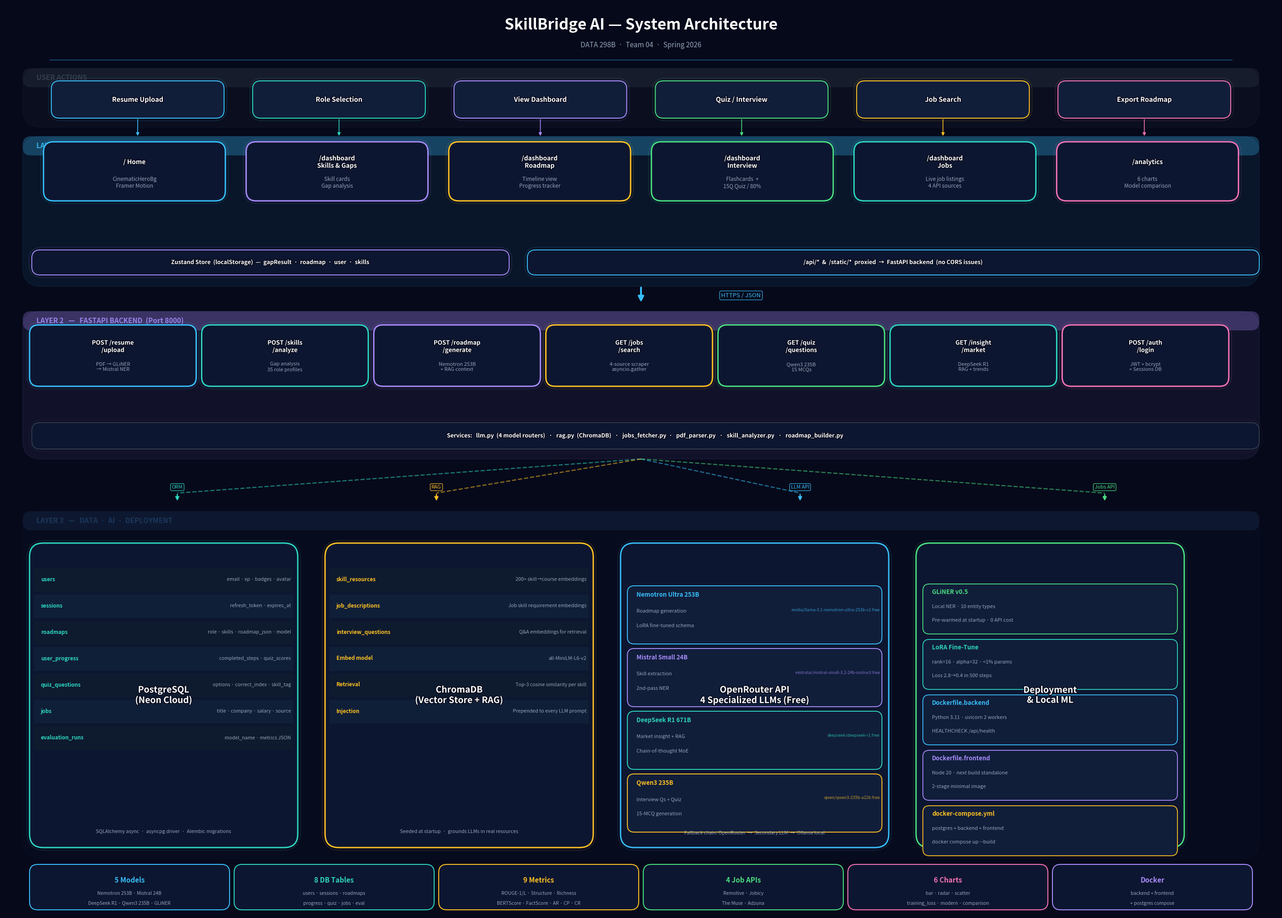

Write Python code to recreate this figure. (Note: this script raises an exception after producing the figure.)
"""
SkillBridge AI — Clean System Architecture Diagram
Clear, spacious, readable — designed for presentations.
"""
import matplotlib
matplotlib.use("Agg")
import matplotlib.pyplot as plt
import matplotlib.patches as mpatches
from matplotlib.patches import FancyBboxPatch
import matplotlib.patheffects as pe

FIG_W, FIG_H = 28, 20
DPI = 160

fig, ax = plt.subplots(figsize=(FIG_W, FIG_H))
fig.patch.set_facecolor("#06091A")
ax.set_facecolor("#06091A")
ax.set_xlim(0, FIG_W)
ax.set_ylim(0, FIG_H)
ax.axis("off")

# ── Palette ──────────────────────────────────────────────────────────────────
BG       = "#06091A"
PANEL    = "#0D1630"
PANEL2   = "#111E3A"
NEON     = "#38BDF8"
PURPLE   = "#A78BFA"
GREEN    = "#4ADE80"
AMBER    = "#FBBF24"
TEAL     = "#2DD4BF"
PINK     = "#F472B6"
WHITE    = "#FFFFFF"
GRAY     = "#94A3B8"
DIMGRAY  = "#374151"
BORDER   = "#1E3A5F"

# ── Helpers ───────────────────────────────────────────────────────────────────

def rbox(ax, x, y, w, h, edge, label, sub=None,
         lsize=13, ssize=9.5, fill=PANEL, lcolor=WHITE, scolor=GRAY,
         lw=2.2, r=0.3):
    """Rounded rectangle with optional subtitle."""
    p = FancyBboxPatch((x, y), w, h,
        boxstyle=f"round,pad=0,rounding_size={r}",
        linewidth=lw, edgecolor=edge, facecolor=fill, zorder=3)
    ax.add_patch(p)
    # subtle glow
    g = FancyBboxPatch((x-0.06, y-0.06), w+0.12, h+0.12,
        boxstyle=f"round,pad=0,rounding_size={r+0.1}",
        linewidth=0.8, edgecolor=edge, facecolor="none", zorder=2, alpha=0.2)
    ax.add_patch(g)
    ly = y + h/2 + (0.2 if sub else 0)
    t = ax.text(x+w/2, ly, label, ha="center", va="center",
        fontsize=lsize, fontweight="bold", color=lcolor, zorder=5)
    t.set_path_effects([pe.withStroke(linewidth=2.5, foreground=BG)])
    if sub:
        ax.text(x+w/2, y+h/2-0.25, sub, ha="center", va="center",
            fontsize=ssize, color=scolor, zorder=5)


def section(ax, x, y, w, h, edge, title, alpha=0.07):
    """Shaded zone with header label."""
    p = FancyBboxPatch((x, y), w, h,
        boxstyle="round,pad=0,rounding_size=0.4",
        linewidth=1.5, edgecolor=edge, facecolor=edge, zorder=1, alpha=alpha)
    ax.add_patch(p)
    # top accent strip
    strip = FancyBboxPatch((x, y+h-0.42), w, 0.42,
        boxstyle="round,pad=0,rounding_size=0.18",
        linewidth=0, edgecolor="none", facecolor=edge, zorder=2, alpha=0.28)
    ax.add_patch(strip)
    ax.text(x+0.3, y+h-0.21, title, ha="left", va="center",
        fontsize=11, fontweight="bold", color=edge, zorder=3, alpha=0.9)


def arw(ax, x1, y1, x2, y2, color=NEON, lw=2.0, rad=0.0, size=15):
    ax.annotate("", xy=(x2, y2), xytext=(x1, y1),
        arrowprops=dict(arrowstyle="-|>", color=color, lw=lw,
            connectionstyle=f"arc3,rad={rad}", mutation_scale=size),
        zorder=7)


def alabel(ax, x, y, txt, color, fs=8.5):
    ax.text(x, y, txt, ha="center", va="center", fontsize=fs,
        color=color, zorder=8,
        bbox=dict(boxstyle="round,pad=0.25", facecolor=BG,
                  edgecolor=color, linewidth=0.9, alpha=0.92))


def hline(ax, y, color=BORDER, alpha=0.45, lw=1.0):
    ax.plot([0.4, FIG_W-0.4], [y, y], color=color, lw=lw, alpha=alpha, zorder=2)


# ═════════════════════════════════════════════════════════════════════════════
#  TITLE
# ═════════════════════════════════════════════════════════════════════════════
ax.text(FIG_W/2, 19.55, "SkillBridge AI — System Architecture",
    ha="center", va="center", fontsize=24, fontweight="bold", color=WHITE, zorder=10)
ax.text(FIG_W/2, 19.1, "DATA 298B  ·  Team 04  ·  Spring 2026",
    ha="center", va="center", fontsize=11, color=GRAY, zorder=10)
ax.plot([1, FIG_W-1], [18.78, 18.78], color=NEON, lw=1.5, alpha=0.35)

# ═════════════════════════════════════════════════════════════════════════════
#  LAYER 0 — USER ACTIONS
# ═════════════════════════════════════════════════════════════════════════════
section(ax, 0.4, 17.3, FIG_W-0.8, 1.3, DIMGRAY, "USER ACTIONS", alpha=0.1)

user_actions = [
    ("Resume Upload", NEON),
    ("Role Selection", TEAL),
    ("View Dashboard", PURPLE),
    ("Quiz / Interview", GREEN),
    ("Job Search", AMBER),
    ("Export Roadmap", PINK),
]
uw = 3.8
ug = (FIG_W - 0.8 - len(user_actions)*uw) / (len(user_actions)+1)
for i, (lbl, clr) in enumerate(user_actions):
    ux = 0.4 + ug + i*(uw+ug)
    rbox(ax, ux, 17.5, uw, 0.82, clr, lbl, lsize=10.5, r=0.18, lw=1.5, fill=PANEL2)

# ═════════════════════════════════════════════════════════════════════════════
#  LAYER 1 — NEXT.JS FRONTEND
# ═════════════════════════════════════════════════════════════════════════════
section(ax, 0.4, 13.8, FIG_W-0.8, 3.3, NEON, "LAYER 1   —   NEXT.JS 15 FRONTEND  (Port 3000)")

# Connect user → frontend (center arrow)
for i, (_, clr) in enumerate(user_actions):
    ux = 0.4 + ug + i*(uw+ug) + uw/2
    arw(ax, ux, 17.5, ux, 17.08, color=clr, lw=1.2, size=10)

fe_pages = [
    ("/ Home",       "CinematicHeroBg\nFramer Motion",    NEON),
    ("/dashboard\nSkills & Gaps", "Skill cards\nGap analysis", PURPLE),
    ("/dashboard\nRoadmap",       "Timeline view\nProgress tracker", AMBER),
    ("/dashboard\nInterview",     "Flashcards  +\n15Q Quiz / 80%", GREEN),
    ("/dashboard\nJobs",          "Live job listings\n4 API sources", TEAL),
    ("/analytics",                "6 charts\nModel comparison", PINK),
]
pw = 4.0
pg = (FIG_W - 0.8 - len(fe_pages)*pw) / (len(fe_pages)+1)
for i, (lbl, sub, clr) in enumerate(fe_pages):
    px = 0.4 + pg + i*(pw+pg)
    rbox(ax, px, 15.68, pw, 1.3, clr, lbl, sub, lsize=10, ssize=8.5, r=0.22)

# Zustand + Proxy bar
rbox(ax, 0.6, 14.05, 10.5, 0.55, PURPLE,
     "Zustand Store  (localStorage)  —  gapResult  ·  roadmap  ·  user  ·  skills",
     lsize=9, r=0.18, lw=1.4)
rbox(ax, 11.5, 14.05, 16.1, 0.55, NEON,
     "/api/*  &  /static/*  proxied  →  FastAPI backend  (no CORS issues)",
     lsize=9, r=0.18, lw=1.4)

# ═════════════════════════════════════════════════════════════════════════════
#  BIG ARROW  FRONTEND → BACKEND
# ═════════════════════════════════════════════════════════════════════════════
arw(ax, FIG_W/2, 13.8, FIG_W/2, 13.42, color=NEON, lw=3.0, size=18)
alabel(ax, FIG_W/2 + 2.2, 13.6, "HTTPS / JSON", NEON, fs=9.5)

# ═════════════════════════════════════════════════════════════════════════════
#  LAYER 2 — FASTAPI BACKEND
# ═════════════════════════════════════════════════════════════════════════════
section(ax, 0.4, 10.0, FIG_W-0.8, 3.25, PURPLE, "LAYER 2   —   FASTAPI BACKEND  (Port 8000)")

api_routes = [
    ("POST /resume\n/upload",   "PDF → GLiNER\n→ Mistral NER",  NEON),
    ("POST /skills\n/analyze",  "Gap analysis\n35 role profiles", TEAL),
    ("POST /roadmap\n/generate","Nemotron 253B\n+ RAG context",  PURPLE),
    ("GET /jobs\n/search",      "4-source scraper\nasyncio.gather", AMBER),
    ("GET /quiz\n/questions",   "Qwen3 235B\n15 MCQs",          GREEN),
    ("GET /insight\n/market",   "DeepSeek R1\nRAG + trends",    TEAL),
    ("POST /auth\n/login",      "JWT + bcrypt\n+ Sessions DB",  PINK),
]
rw = (FIG_W - 1.5) / len(api_routes) - 0.12
rx0 = 0.55
for i, (lbl, sub, clr) in enumerate(api_routes):
    rbox(ax, rx0 + i*(rw+0.12), 11.6, rw, 1.35, clr, lbl, sub,
         lsize=9.5, ssize=8, r=0.2)

# Services bar
rbox(ax, 0.6, 10.22, 27.0, 0.58, DIMGRAY,
     "Services:   llm.py  (4 model routers)   ·   rag.py  (ChromaDB)   ·   "
     "jobs_fetcher.py  ·   pdf_parser.py   ·   skill_analyzer.py   ·   roadmap_builder.py",
     lsize=9, r=0.18, lw=1.2)

# ═════════════════════════════════════════════════════════════════════════════
#  4 DIVERGING ARROWS  BACKEND → DATA LAYER
# ═════════════════════════════════════════════════════════════════════════════
targets = [
    (3.8,   9.9, C:=TEAL),
    (9.5,   9.9, C:=AMBER),
    (17.5,  9.9, C:=NEON),
    (24.2,  9.9, C:=GREEN),
]
colors_b = [TEAL, AMBER, NEON, GREEN]
labels_b = ["ORM", "RAG", "LLM API", "Jobs API"]
tx = [3.8, 9.5, 17.5, 24.2]
for x, clr, lbl in zip(tx, colors_b, labels_b):
    ax.plot([FIG_W/2, x], [10.0, 9.25], color=clr, lw=1.8, linestyle="--", alpha=0.55, zorder=4)
    arw(ax, x, 9.25, x, 9.05, color=clr, lw=1.8, size=12)
    alabel(ax, x, 9.38, lbl, clr, fs=8)

# ═════════════════════════════════════════════════════════════════════════════
#  LAYER 3 — DATA / AI STORES  (4 big columns)
# ═════════════════════════════════════════════════════════════════════════════
section(ax, 0.4, 1.2, FIG_W-0.8, 7.65, BORDER, "LAYER 3   —   DATA  ·  AI  ·  DEPLOYMENT", alpha=0.06)

COL_W = 5.9
COL_H = 6.7
COL_GAP = 0.6
COL_X = [0.55, 0.55 + COL_W + COL_GAP,
          0.55 + 2*(COL_W + COL_GAP),
          0.55 + 3*(COL_W + COL_GAP)]
COL_Y = 1.45

# ── Column 1: PostgreSQL ──────────────────────────────────────────────────────
rbox(ax, COL_X[0], COL_Y, COL_W, COL_H, TEAL,
     "PostgreSQL\n(Neon Cloud)", lsize=14, r=0.3, fill=PANEL)

pg_items = [
    ("users",               "email · xp · badges · avatar"),
    ("sessions",            "refresh_token · expires_at"),
    ("roadmaps",            "role · skills · roadmap_json · model"),
    ("user_progress",       "completed_steps · quiz_scores"),
    ("quiz_questions",      "options · correct_index · skill_tag"),
    ("jobs",                "title · company · salary · source"),
    ("evaluation_runs",     "model_name · metrics JSON"),
]
row_h = 0.58
for i, (k, v) in enumerate(pg_items):
    ry = COL_Y + COL_H - 1.05 - i*row_h
    bg = "#0E1A2E" if i % 2 == 0 else "#101F38"
    p = mpatches.Rectangle((COL_X[0]+0.1, ry-0.02), COL_W-0.2, row_h-0.06,
        facecolor=bg, edgecolor="none", zorder=4)
    ax.add_patch(p)
    ax.text(COL_X[0]+0.25, ry+row_h/2-0.04, k, ha="left", va="center",
        fontsize=8.5, color=TEAL, fontweight="bold", zorder=5)
    ax.text(COL_X[0]+COL_W-0.15, ry+row_h/2-0.04, v, ha="right", va="center",
        fontsize=7.8, color=GRAY, zorder=5)

ax.text(COL_X[0]+COL_W/2, COL_Y+0.35,
    "SQLAlchemy async  ·  asyncpg driver  ·  Alembic migrations",
    ha="center", va="center", fontsize=7.8, color=GRAY, zorder=5)

# ── Column 2: ChromaDB + RAG ─────────────────────────────────────────────────
rbox(ax, COL_X[1], COL_Y, COL_W, COL_H, AMBER,
     "ChromaDB\n(Vector Store + RAG)", lsize=14, r=0.3, fill=PANEL)

chroma_items = [
    ("skill_resources",     "200+ skill→course embeddings"),
    ("job_descriptions",    "Job skill requirement embeddings"),
    ("interview_questions", "Q&A embeddings for retrieval"),
    ("Embed model",         "all-MiniLM-L6-v2"),
    ("Retrieval",           "Top-3 cosine similarity per skill"),
    ("Injection",           "Prepended to every LLM prompt"),
]
for i, (k, v) in enumerate(chroma_items):
    ry = COL_Y + COL_H - 1.05 - i*row_h
    bg = "#0E1A2E" if i % 2 == 0 else "#101F38"
    p = mpatches.Rectangle((COL_X[1]+0.1, ry-0.02), COL_W-0.2, row_h-0.06,
        facecolor=bg, edgecolor="none", zorder=4)
    ax.add_patch(p)
    ax.text(COL_X[1]+0.25, ry+row_h/2-0.04, k, ha="left", va="center",
        fontsize=8.5, color=AMBER, fontweight="bold", zorder=5)
    ax.text(COL_X[1]+COL_W-0.15, ry+row_h/2-0.04, v, ha="right", va="center",
        fontsize=7.8, color=GRAY, zorder=5)

ax.text(COL_X[1]+COL_W/2, COL_Y+0.35,
    "Seeded at startup  ·  grounds LLMs in real resources",
    ha="center", va="center", fontsize=7.8, color=GRAY, zorder=5)

# ── Column 3: 4 LLMs ──────────────────────────────────────────────────────────
rbox(ax, COL_X[2], COL_Y, COL_W, COL_H, NEON,
     "OpenRouter API\n4 Specialized LLMs (Free)", lsize=14, r=0.3, fill=PANEL)

llms = [
    ("Nemotron Ultra 253B", "Roadmap generation\nLoRA fine-tuned schema",   NEON,   "nvidia/llama-3.1-nemotron-ultra-253b-v1:free"),
    ("Mistral Small 24B",   "Skill extraction\n2nd-pass NER",               PURPLE, "mistralai/mistral-small-3.2-24b-instruct:free"),
    ("DeepSeek R1 671B",    "Market insight + RAG\nChain-of-thought MoE",   TEAL,   "deepseek/deepseek-r1:free"),
    ("Qwen3 235B",          "Interview Qs + Quiz\n15-MCQ generation",       AMBER,  "qwen/qwen3-235b-a22b:free"),
]
lh = 1.38
for i, (name, role, clr, mid) in enumerate(llms):
    ly = COL_Y + COL_H - 0.92 - i*lh
    lp = FancyBboxPatch((COL_X[2]+0.15, ly-lh+0.08), COL_W-0.3, lh-0.1,
        boxstyle="round,pad=0,rounding_size=0.15",
        linewidth=1.4, edgecolor=clr, facecolor=PANEL2, zorder=4)
    ax.add_patch(lp)
    ax.text(COL_X[2]+0.35, ly-0.22, name, ha="left", va="center",
        fontsize=9.5, fontweight="bold", color=clr, zorder=5)
    for j, rl in enumerate(role.split("\n")):
        ax.text(COL_X[2]+0.35, ly-0.58-j*0.32, rl, ha="left", va="center",
            fontsize=8, color=GRAY, zorder=5)
    ax.text(COL_X[2]+COL_W-0.2, ly-0.55, mid, ha="right", va="center",
        fontsize=6.5, color=clr, style="italic", alpha=0.75, zorder=5)

ax.text(COL_X[2]+COL_W/2, COL_Y+0.32,
    "Fallback chain: OpenRouter  →  Secondary LLM  →  Ollama local",
    ha="center", va="center", fontsize=7.5, color=GRAY, zorder=5)

# ── Column 4: Deployment + GLiNER ────────────────────────────────────────────
rbox(ax, COL_X[3], COL_Y, COL_W, COL_H, GREEN,
     "Deployment\n& Local ML", lsize=14, r=0.3, fill=PANEL)

dep_items = [
    ("GLiNER v0.5", "Local NER · 10 entity types\nPre-warmed at startup · 0 API cost", GREEN),
    ("LoRA Fine-Tune", "rank=16 · alpha=32 · <1% params\nLoss 2.8→0.4 in 500 steps", TEAL),
    ("Dockerfile.backend", "Python 3.11 · uvicorn 2 workers\nHEALTHCHECK /api/health", NEON),
    ("Dockerfile.frontend", "Node 20 · next build standalone\n2-stage minimal image", PURPLE),
    ("docker-compose.yml", "postgres + backend + frontend\ndocker compose up --build", AMBER),
]
dh = 1.22
for i, (title, detail, clr) in enumerate(dep_items):
    dy = COL_Y + COL_H - 0.88 - i*dh
    dp = FancyBboxPatch((COL_X[3]+0.15, dy-dh+0.1), COL_W-0.3, dh-0.12,
        boxstyle="round,pad=0,rounding_size=0.14",
        linewidth=1.3, edgecolor=clr, facecolor=PANEL2, zorder=4)
    ax.add_patch(dp)
    ax.text(COL_X[3]+0.35, dy-0.2, title, ha="left", va="center",
        fontsize=9.5, fontweight="bold", color=clr, zorder=5)
    for j, dl in enumerate(detail.split("\n")):
        ax.text(COL_X[3]+0.35, dy-0.52-j*0.3, dl, ha="left", va="center",
            fontsize=8, color=GRAY, zorder=5)

# ═════════════════════════════════════════════════════════════════════════════
#  BOTTOM STATS BAR
# ═════════════════════════════════════════════════════════════════════════════
stats = [
    ("5 Models",    "Nemotron 253B · Mistral 24B\nDeepSeek R1 · Qwen3 235B · GLiNER", NEON),
    ("8 DB Tables", "users · sessions · roadmaps\nprogress · quiz · jobs · eval", TEAL),
    ("9 Metrics",   "ROUGE-1/L · Structure · Richness\nBERTScore · FactScore · AR · CP · CR", AMBER),
    ("4 Job APIs",  "Remotive · Jobicy\nThe Muse · Adzuna", GREEN),
    ("6 Charts",    "bar · radar · scatter\ntraining_loss · modern · comparison", PINK),
    ("Docker",      "backend + frontend\n+ postgres compose", PURPLE),
]
sw = (FIG_W - 1.0) / len(stats)
for i, (title, detail, clr) in enumerate(stats):
    sx = 0.5 + i*sw
    sp = FancyBboxPatch((sx+0.05, 0.08), sw-0.1, 1.0,
        boxstyle="round,pad=0,rounding_size=0.18",
        linewidth=1.5, edgecolor=clr, facecolor=PANEL, zorder=3)
    ax.add_patch(sp)
    ax.text(sx+sw/2, 0.73, title, ha="center", va="center",
        fontsize=11, fontweight="bold", color=clr, zorder=5)
    for j, dl in enumerate(detail.split("\n")):
        ax.text(sx+sw/2, 0.44-j*0.22, dl, ha="center", va="center",
            fontsize=7.5, color=GRAY, zorder=5)

# ═════════════════════════════════════════════════════════════════════════════
#  SAVE
# ═════════════════════════════════════════════════════════════════════════════
out = "/Users/drashtibhingradiya/Desktop/SkillBridge_System_Architecture.png"
plt.tight_layout(pad=0)
plt.savefig(out, dpi=DPI, bbox_inches="tight", facecolor=BG, edgecolor="none")
plt.close()
print(f"Saved -> {out}   ({int(FIG_W*DPI)} x {int(FIG_H*DPI)} px)")
